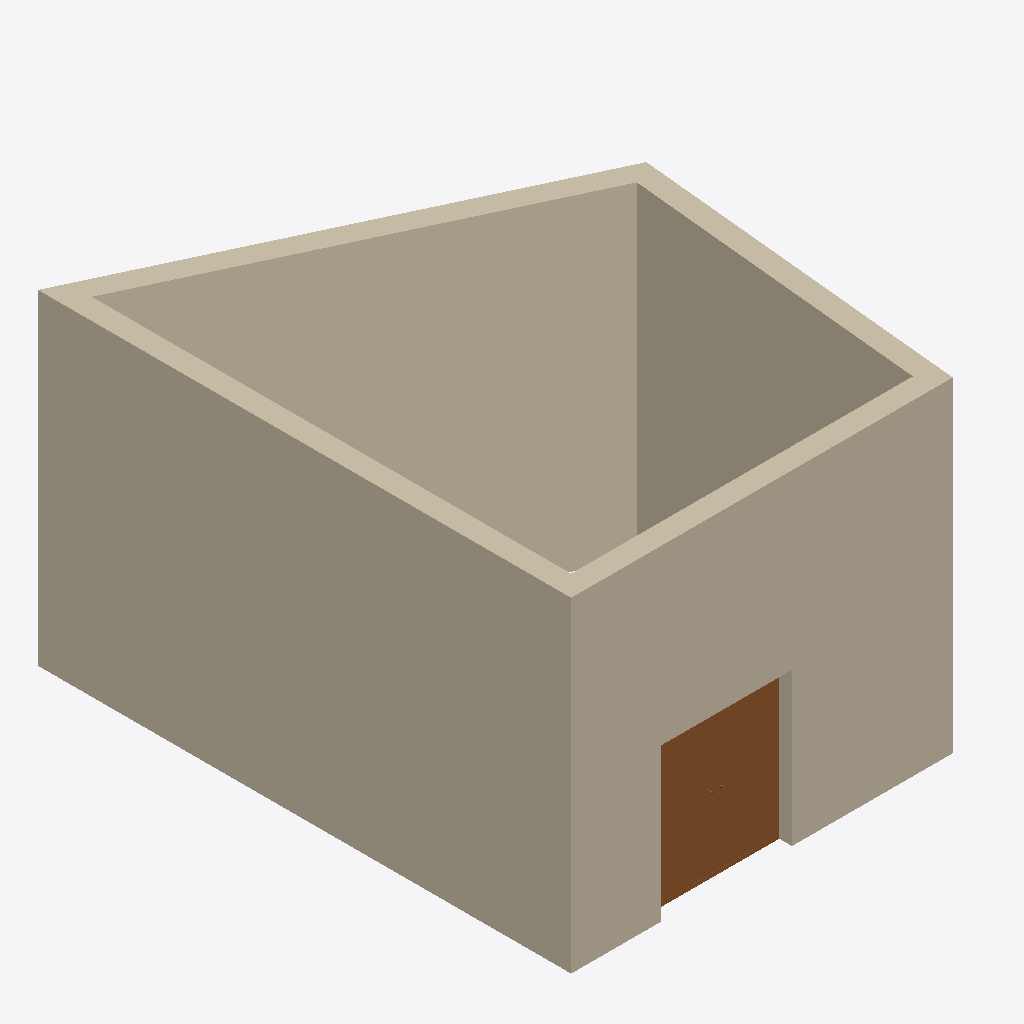
Isometric view of an IFC building model (IFC-SPF (STEP), schema IFC2X3, length unit millimetre), seen from the south-west, elements coloured by IFC class: 4 walls (beige), 1 door (brown).
Extent 5.7 m × 7.4 m × 4.5 m (x, y, z). Storeys (1): Level 0 at 0.00 m. Elements (5): 4 IfcWallStandardCase, 1 IfcDoor.

HEADER;
FILE_DESCRIPTION(('ViewDefinition [CoordinationView_V2.0]'),'2;1');
FILE_NAME('Project Number','2025-04-23T11:07:42',(''),(''),'The EXPRESS Data Manager Version 5.02.0100.07 : ','22.0.2.392 - Exporter 22.0.2.392 - Alternate UI ','');
FILE_SCHEMA(('IFC2X3'));
ENDSEC;
DATA;
#120=IFCPROJECT('12M6pBuqr3XP_i78AFCqnQ',#41,'Project Number',$,$,'Project Name','Project Status',(#112),#107);
#149=IFCSITE('12M6pBuqr3XP_i78AFCqnO',#41,'Default',$,$,#148,$,$,.ELEMENT.,(51,30,23,112487),(0,-7,-37,-956022),0.0,$,$);
#130=IFCBUILDING('12M6pBuqr3XP_i78AFCqnR',#41,'',$,$,#32,$,'',.ELEMENT.,$,$,#126);
#139=IFCBUILDINGSTOREY('12M6pBuqr3XP_i789mpBAT',#41,'Level 0',$,'Level:Circle Head - Project Datum',#137,$,'Level 0',.ELEMENT.,0.0);
#6456=IFCWALLSTANDARDCASE('1kI6jlbn5A0gu2yzuvR6iD',#41,'Basic Wall:Wall-Ext_102Bwk-75Ins-100LBlk-12P:319583',$,'Basic Wall:Wall-Ext_102Bwk-75Ins-100LBlk-12P',#6427,#6454,'319583');
#210=IFCWALLSTANDARDCASE('072ZP5RUb3gBTy6zAYFpDy',#41,'Basic Wall:Wall-Ext_102Bwk-75Ins-100LBlk-12P:318867',$,'Basic Wall:Wall-Ext_102Bwk-75Ins-100LBlk-12P',#169,#206,'318867');
#6524=IFCWALLSTANDARDCASE('1kI6jlbn5A0gu2yzuvR6k1',#41,'Basic Wall:Wall-Ext_102Bwk-75Ins-100LBlk-12P:319699',$,'Basic Wall:Wall-Ext_102Bwk-75Ins-100LBlk-12P',#6495,#6522,'319699');
#6590=IFCWALLSTANDARDCASE('0Eq8vY_EL7hQCIMMKq6OcW',#41,'Basic Wall:Wall-Ext_102Bwk-75Ins-100LBlk-12P:320286',$,'Basic Wall:Wall-Ext_102Bwk-75Ins-100LBlk-12P',#6563,#6588,'320286');
#6391=IFCDOOR('072ZP5RUb3gBTy6zAYFp34',#41,'Doors_ExtDbl_Flush:1810x2110mm:319019',$,'Doors_ExtDbl_Flush:1810x2110mm',#6757,#6385,'319019',2110.0,1810.0);
ENDSEC;
